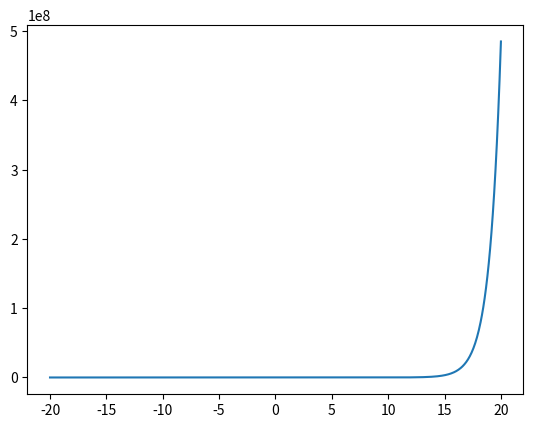

This chart was generated by the following Python code:
import numpy as np #1
from sympy import * #1
from math import factorial
from matplotlib import pyplot as plt #1

def TS_i(y, i, a):  #ห้ามแก้
    y_dif = y.diff(x, a) 
    y_dif = lambdify(x, y_dif) #1
    Ti = y_dif(a)/factorial(i) * (x-a)**i #0
    return Ti #1

def Sum_TS_i(y, n, a): #ห้ามแก้
    Tn = 0
    for i in range(n+1): #1
        Tn_i = TS_i(y, i, a) #1
        Tn = Tn + Tn_i
    return Tn

#main function
x = Symbol('x')
func_y = exp(x)
n = 100
a = 0
Tnn = Sum_TS_i(func_y, n, a) #1
Tnn = lambdify(x, Tnn)

x = np.linspace(-20, 20, 1000)
plt.plot(x, Tnn(x))
plt.show() #1

#9*5 = 45
